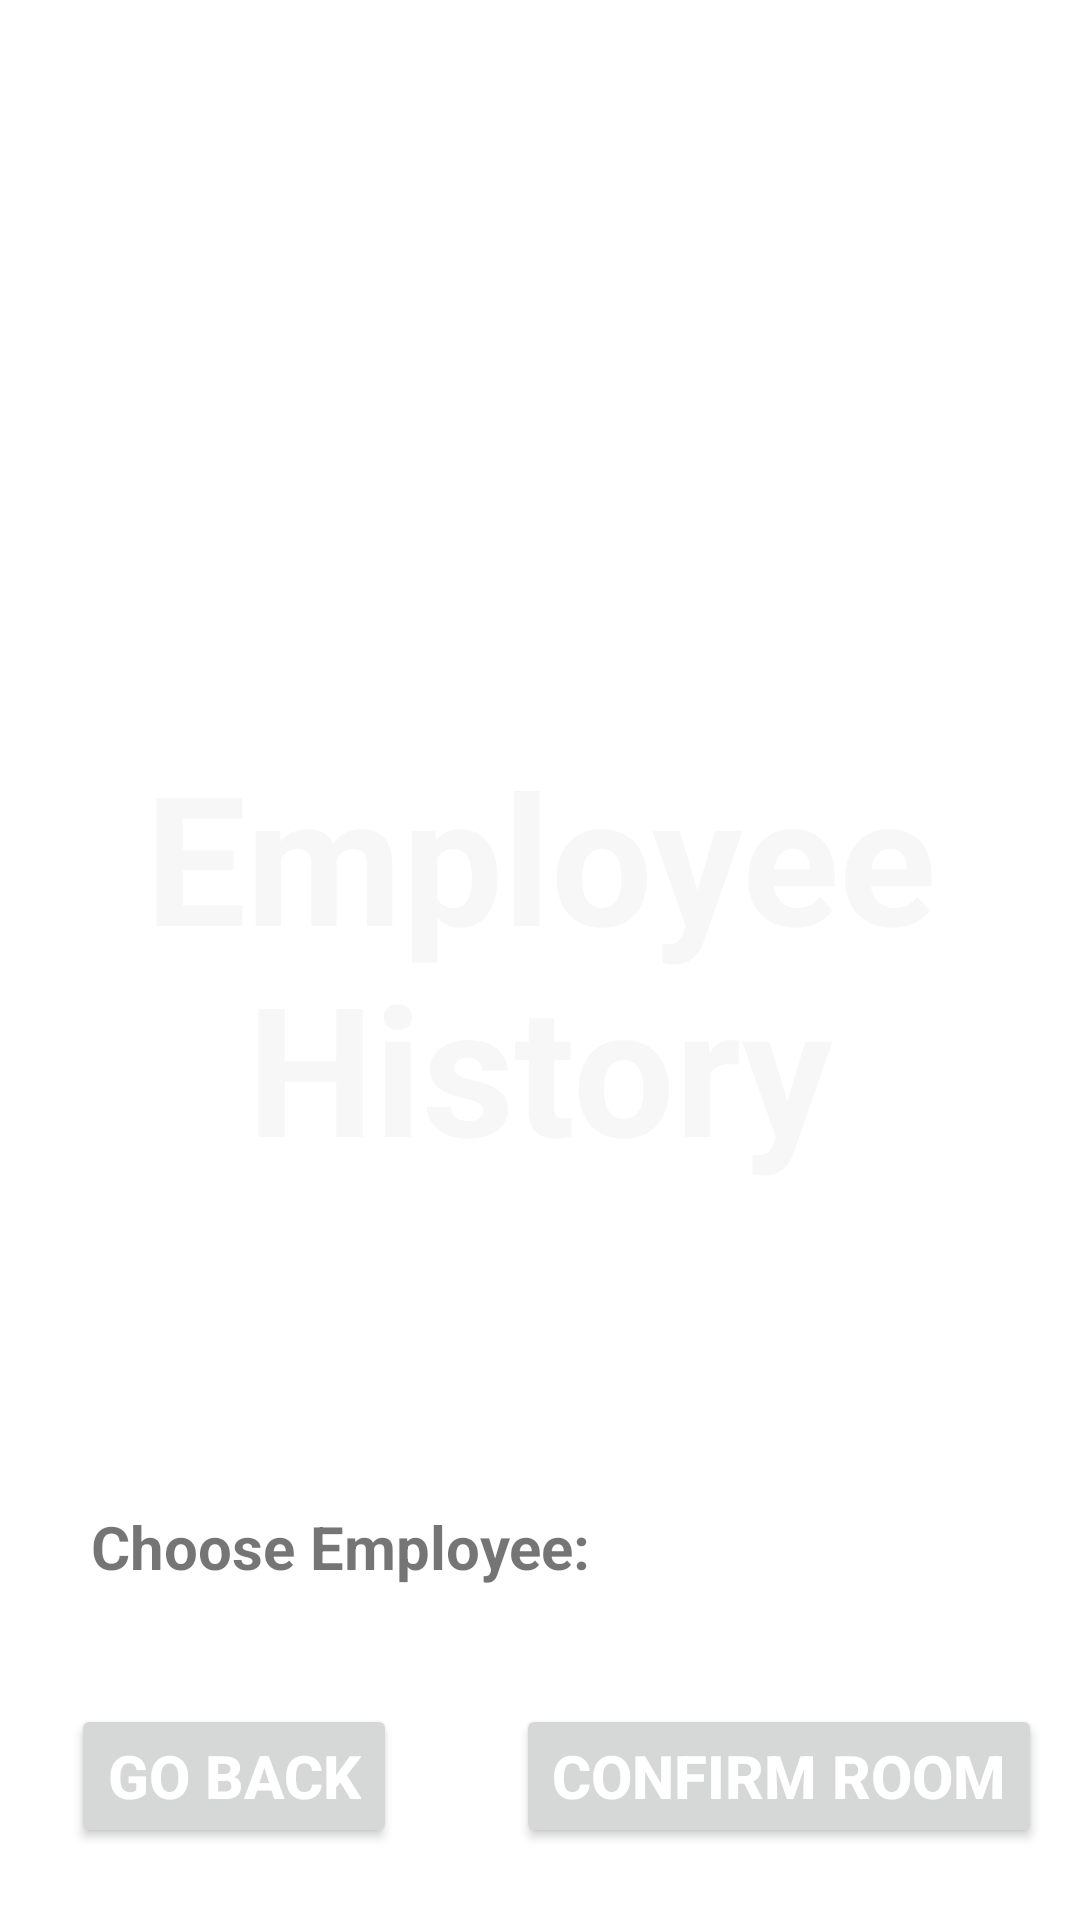

Produce the Android XML layout that renders to this screen, including the resource entries it uses.
<!-- AndroidManifest.xml: application theme Theme.Environmentscheduler -->
<!-- res/layout/activity_history_name.xml -->
<?xml version="1.0" encoding="utf-8"?>
<androidx.constraintlayout.widget.ConstraintLayout xmlns:android="http://schemas.android.com/apk/res/android"
    xmlns:app="http://schemas.android.com/apk/res-auto"
    xmlns:tools="http://schemas.android.com/tools"
    android:layout_width="match_parent"
    android:layout_height="match_parent"
    tools:context=".HistoryNameActivity">

    <TextView
        android:id="@+id/banner"
        android:layout_width="match_parent"
        android:layout_height="wrap_content"
        android:text="Employee History"
        android:textSize="60sp"
        android:textAlignment="center"
        android:gravity="center"
        android:textStyle="bold"
        android:textColor="@color/semi"
        app:layout_constraintBottom_toBottomOf="parent"
        app:layout_constraintLeft_toLeftOf="parent"
        app:layout_constraintRight_toRightOf="parent"
        app:layout_constraintTop_toTopOf="parent" />

    <androidx.recyclerview.widget.RecyclerView
        android:id="@+id/meetingsList"
        android:layout_width="match_parent"
        android:layout_height="match_parent"
        app:layout_constraintBottom_toBottomOf="parent"
        app:layout_constraintEnd_toEndOf="parent"
        app:layout_constraintStart_toStartOf="parent"
        app:layout_constraintTop_toTopOf="parent" />

    <Button
        android:id="@+id/gobackButton"
        android:layout_width="wrap_content"
        android:layout_height="wrap_content"
        android:layout_marginStart="16dp"
        android:layout_marginBottom="16dp"
        android:text="Go Back"
        android:textColor="@color/teal_700"
        android:textSize="20sp"
        android:textStyle="bold"
        app:layout_constraintBottom_toBottomOf="parent"
        app:layout_constraintEnd_toEndOf="parent"
        app:layout_constraintHorizontal_bias="0.033"
        app:layout_constraintStart_toStartOf="parent"
        app:layout_constraintTop_toTopOf="parent"
        app:layout_constraintVertical_bias="0.986" />

    <TextView
        android:id="@+id/chooseRoomString"
        android:layout_width="232dp"
        android:layout_height="30dp"
        android:text="Choose Employee: "
        android:textAlignment="center"
        android:textSize="20dp"
        android:textStyle="bold"

        app:layout_constraintBottom_toBottomOf="parent"
        app:layout_constraintHorizontal_bias="0.0"
        app:layout_constraintLeft_toLeftOf="parent"
        app:layout_constraintRight_toRightOf="parent"
        app:layout_constraintTop_toTopOf="parent"
        app:layout_constraintVertical_bias="0.823" />

    <Spinner
        android:id="@+id/spinner"
        android:layout_width="170dp"
        android:layout_height="30dp"
        android:layout_margin="20dp"
        android:layout_centerHorizontal="true"
        app:layout_constraintBottom_toBottomOf="parent"
        app:layout_constraintEnd_toEndOf="parent"
        app:layout_constraintHorizontal_bias="1.0"
        app:layout_constraintStart_toStartOf="parent"
        app:layout_constraintTop_toTopOf="parent"
        app:layout_constraintVertical_bias="0.842"
        android:spinnerMode="dropdown"
        android:background="@color/common_google_signin_btn_text_dark_disabled"/>

    <Button
        android:id="@+id/confirmButton"
        android:layout_width="wrap_content"
        android:layout_height="wrap_content"
        android:layout_marginStart="16dp"
        android:layout_marginBottom="16dp"
        android:text="Confirm Room"
        android:textColor="@color/teal_700"
        android:textSize="20sp"
        android:textStyle="bold"
        app:layout_constraintBottom_toBottomOf="parent"
        app:layout_constraintEnd_toEndOf="parent"
        app:layout_constraintHorizontal_bias="0.924"
        app:layout_constraintStart_toStartOf="parent"
        app:layout_constraintTop_toTopOf="parent"
        app:layout_constraintVertical_bias="0.986" />


</androidx.constraintlayout.widget.ConstraintLayout>
<!-- resources referenced by this layout -->
<resources>
  <color name="semi">#19ACACAC</color>
  <color name="teal_700">#FFFFFF</color>
  <style name="Theme.Environmentscheduler" parent="Theme.MaterialComponents.DayNight.NoActionBar">
          
          <item name="colorPrimary">@color/purple_500</item>
          <item name="colorPrimaryVariant">@color/purple_700</item>
          <item name="colorOnPrimary">@color/white</item>
          
          <item name="colorSecondary">@color/teal_200</item>
          <item name="colorSecondaryVariant">@color/teal_700</item>
          <item name="colorOnSecondary">@color/black</item>
          
          <item name="android:statusBarColor" tools:targetApi="l">?attr/colorPrimaryVariant</item>
          
      </style>
  <color name="purple_500">#004FEE</color>
  <color name="purple_700">#FF3700B3</color>
  <color name="white">#FFFFFFFF</color>
  <color name="teal_200">#FF03DAC5</color>
  <color name="black">#FF000000</color>
</resources>
